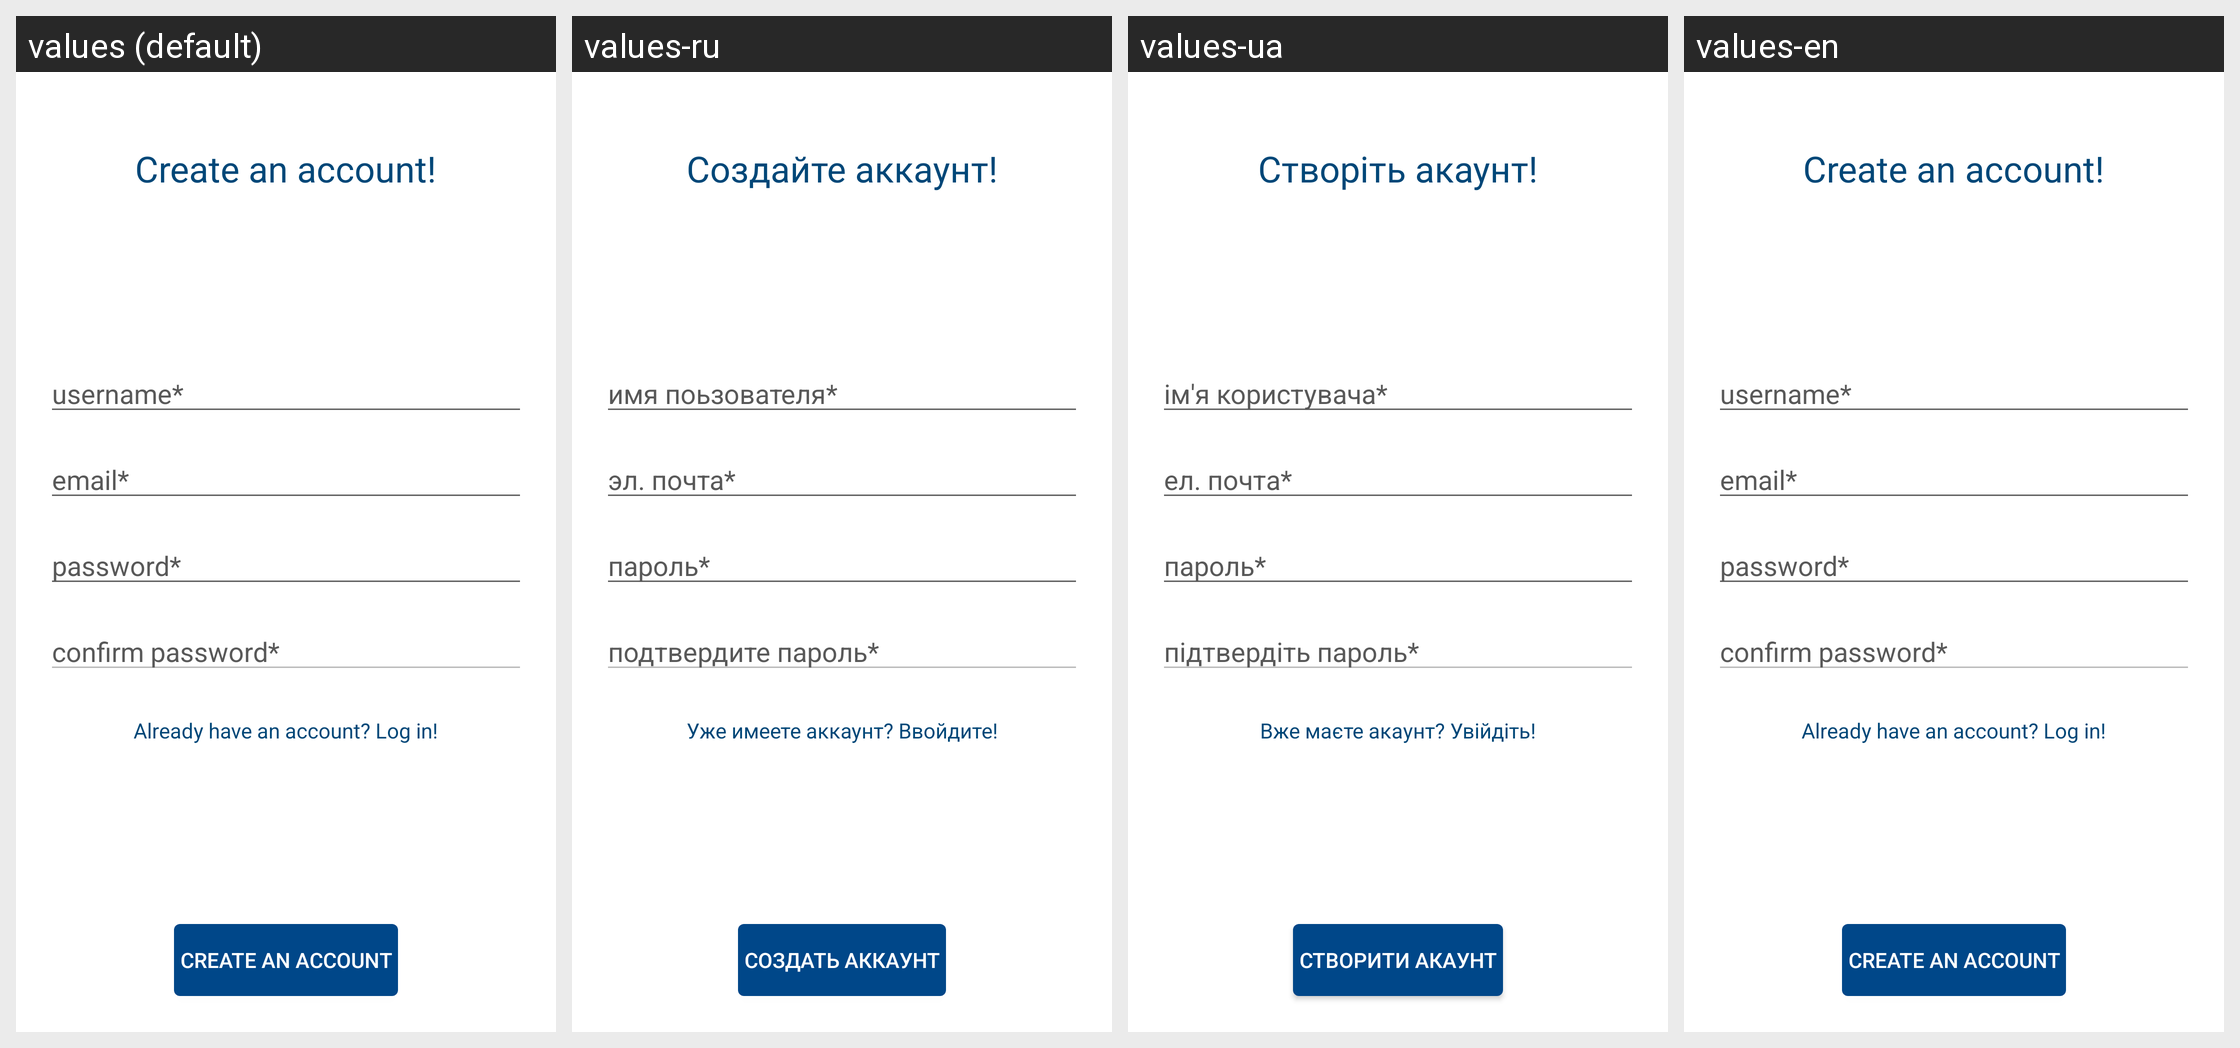

Here is an Android app screen in its default locale and in the app's own translations. Write out the translated-string differences for the strings that appear on this screen.
Android screen res/layout/activity_sign_up.xml rendered under 4 locales, left to right: values (default), values-ru, values-ua, values-en. Device: Nexus 5 (rendered at 1080×1920; each locale shown at half size, 540×960, under a caption strip naming it); theme AppTheme.
Strings drawn on this screen, with the default value and each locale's value (text and hints the layout hard-codes, and strings that could not be matched under every locale, appear in the picture but are not listed):

username_su
  values: username*
  values-ru: имя поьзователя*
  values-ua: ім'я користувача*
  values-en: username*

email_su
  values: email*
  values-ru: эл. почта*
  values-ua: ел. почта*
  values-en: email*

password_su
  values: password*
  values-ru: пароль*
  values-ua: пароль*
  values-en: password*

confirm_password_su
  values: confirm password*
  values-ru: подтвердите пароль*
  values-ua: підтвердіть пароль*
  values-en: confirm password*

already_have_an_account_log_in
  values: Already have an account? Log in!
  values-ru: Уже имеете аккаунт? Ввойдите!
  values-ua: Вже маєте акаунт? Увійдіть!
  values-en: Already have an account? Log in!

create_an_account
  values: Create an account!
  values-ru: Создайте аккаунт!
  values-ua: Створіть акаунт!
  values-en: Create an account!

create_an_account_but
  values: Create an account
  values-ru: Создать аккаунт
  values-ua: Створити акаунт
  values-en: Create an account
